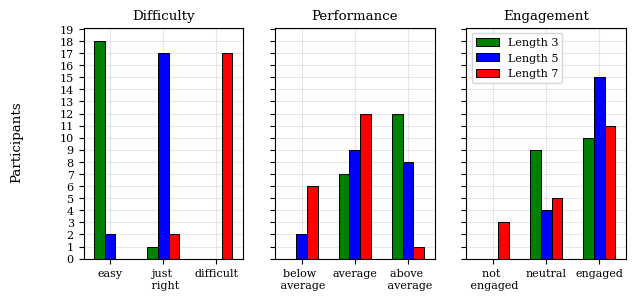

Here is the Python script that generated this plot:
#!/usr/bin/python

import os
import matplotlib
import matplotlib.pyplot as plt
from matplotlib.pyplot import figure
import numpy as np
import itertools

font = {'size': 8}
matplotlib.rc('font', **font)
# matplotlib.use("pgf")
# matplotlib.rcParams.update({
#     "pgf.texsystem": "pdflatex",
#     'font.family': 'serif',
#     'text.usetex': True,
#     'pgf.rcfonts': False,
# })

matplotlib.rcParams.update({
    'font.family': 'serif',
    'pgf.rcfonts': False,
})

OUTPUT_DIR = ""
DIFFICULTIES = [3, 5, 7]
DATA_NAMES = ['difficulty', 'performance', 'engagement']

DATA = {'difficulty': {3: {'easy': 18,
                           'just right': 1,
                           'difficult': 0},
                       5: {'easy': 2,
                           'just right': 17,
                           'difficult': 0},
                       7: {'easy': 0,
                           'just right': 2,
                           'difficult': 17}},
        'performance': {3: {'below average': 0,
                            'average': 7,
                            'above average': 12},
                        5: {'below average': 2,
                            'average': 9,
                            'above average': 8},
                        7:  {'below average': 6,
                            'average': 12,
                            'above average': 1}},
        'engagement': {3: {'not engaged': 0,
                           'neutral': 9,
                           'engaged': 10},
                       5: {'not engaged': 0,
                           'neutral': 4,
                           'engaged': 15},
                       7: {'not engaged': 3,
                           'neutral': 5,
                           'engaged': 11}}}

LABELS = {'difficulty': {'easy': 'easy',
                        'just right': 'just \n right',
                        'difficult': 'difficult'},
          'performance': {'below average': 'below \n average',
                          'average': 'average',
                          'above average': 'above \n average'},
          'engagement': {'not engaged': 'not \n engaged',
                         'neutral': 'neutral',
                         'engaged': 'engaged'}}

COLOR = {3: "green",
         5: "blue",
         7: "red"}

FILLING = {3: 'o',
           5: 'x',
           7: '+'}

iteration_to_label = 3


if __name__ == "__main__":
    fig, axes = plt.subplots(1, len(DATA), sharey=True, figsize=(7, 3), dpi=300)
    width = 0.4
    iteration_legend = 0
    handlers = []
    labels = []

    for label, ax in zip(DATA, axes):

        for diff, x_dist in zip(DATA[label], [-width, 0.0, width]):
            data = DATA[label][diff]

            keys = [LABELS[label][key] for key in data.keys()]
            values = [data[key] for key in data]
            x_pos = np.arange(len(keys))*2

            ax.set_axisbelow(True)
            ax.set_title(label.capitalize())
            # ax.xaxis.grid()
            ax.grid(alpha=0.3, linewidth=0.8)
            ax.bar(x_pos+x_dist, values, align='center', color=COLOR[diff], width=width, edgecolor="black",
                   linewidth=0.7)

            if iteration_legend > 1:
                bar_label = ax.bar(x_pos + x_dist, values, align='center', color=COLOR[diff], width=width, edgecolor="black",
                                   linewidth=0.7)
                handlers.append(bar_label)
                labels.append(f"Length {diff}")

            ax.set_xticks(x_pos, labels=keys)
            ax.set_xlim(-1, x_pos[-1] + 1)
            ticks = np.arange(20)
            ax.set_yticks(ticks)
            ax.set_ylim(0, len(ticks) - 0.9)

        iteration_legend = iteration_legend + 1
        if iteration_legend > 1:
            plt.legend(handlers, labels)

        #fig.suptitle(f'Difficulty level {diff}')
        fig.supylabel("Participants")
        #fig.supxlabel("Actions")
        # plt.savefig(os.path.join(OUTPUT_DIR, f"policy_u{user}_m{update_mode}_pretrained-{pretrained_user}_guidance-{guidance}.pdf"),
        #            bbox_inches='tight')
        plt.savefig(os.path.join(OUTPUT_DIR, f"survey_level.pdf"), bbox_inches='tight')
